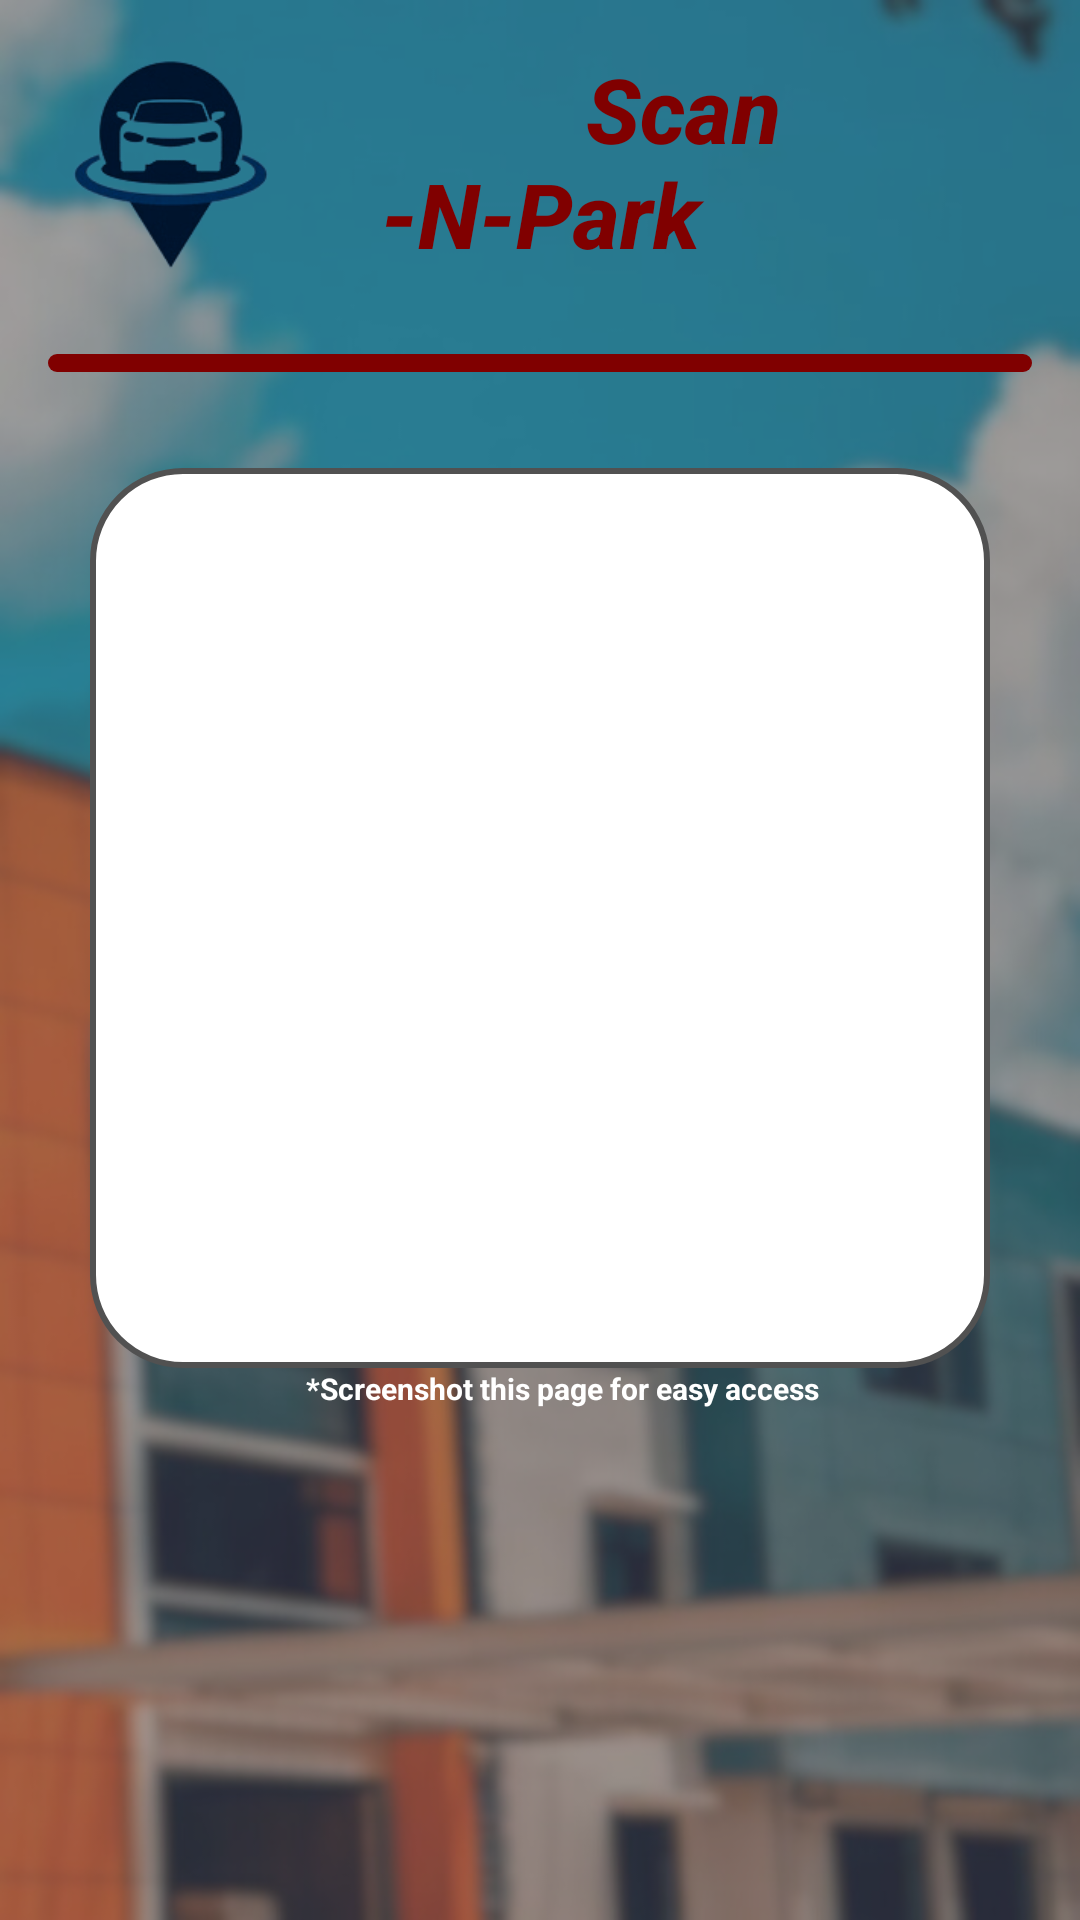

Write the Android layout XML for this screen, with the resource values it uses.
<!-- AndroidManifest.xml: application theme Theme.ScanNPark -->
<!-- res/layout/profilepage.xml -->
<?xml version="1.0" encoding="utf-8"?>

<LinearLayout xmlns:android="http://schemas.android.com/apk/res/android"
    xmlns:tools="http://schemas.android.com/tools"
    android:layout_width="match_parent"
    android:layout_height="match_parent"
    android:background="@drawable/darken_bg"
    android:orientation="vertical"
    android:padding="16dp"
    tools:ignore="MissingDefaultResource">


    <LinearLayout
        android:layout_width="match_parent"
        android:layout_height="wrap_content"
        android:orientation="horizontal">

        <ImageView
            android:id="@+id/imageView1"
            android:layout_width="0dp"
            android:layout_height="wrap_content"
            android:layout_weight="0.5"
            android:adjustViewBounds="true"
            android:src="@drawable/logoprojnew"
            tools:ignore="ContentDescription,HardcodedText,ImageContrastCheck"
            android:contentDescription="TODO" />

        <TextView
            android:layout_width="0dp"
            android:layout_height="wrap_content"
            android:layout_weight="1"
            android:fontFamily="sans-serif-medium"
            android:text="
            Scan-N-Park"
            android:textAlignment="center"
            android:textColor="#800000"
            android:textSize="30sp"
            android:textStyle="bold|italic"
            tools:ignore="HardcodedText,TextContrastCheck,TextSizeCheck" />

        <ImageView
            android:id="@+id/imageView2"
            android:layout_width="0dp"
            android:layout_height="wrap_content"
            android:layout_weight="0.5"
            android:adjustViewBounds="true"
            android:src="@drawable/ctulogonobg"
            tools:ignore="ContentDescription,ImageContrastCheck" />
    </LinearLayout>

    <View
        android:layout_width="wrap_content"
        android:layout_height="6dp"
        android:layout_gravity="center"
        android:layout_marginTop="20dp"
        android:background="@drawable/rounded_maroon_line" />

    <Space
        android:layout_width="match_parent"
        android:layout_height="32dp" />

    <ImageView
        android:id="@+id/imageViewQRCode"
        android:layout_width="300dp"
        android:layout_height="300dp"
        android:layout_gravity="center"
        android:background="@drawable/round_white"
        android:scaleType="centerInside" />

    <TextView
        android:layout_width="wrap_content"
        android:layout_height="wrap_content"
        android:layout_gravity="center"
        android:text="*Screenshot this page for easy access"
        android:textColor="#FFFFFF"
        android:textSize="10sp"
        android:textStyle="bold"
        android:paddingStart="15dp"/>

    <Space
        android:layout_width="match_parent"
        android:layout_height="20dp" />

    <TextView
        android:id="@+id/textViewInformation"
        android:layout_width="wrap_content"
        android:layout_height="wrap_content"
        android:layout_gravity="center"
        android:paddingTop="20dp"
        android:textAlignment="textStart"
        android:textColor="@android:color/white"
        android:textSize="18sp"
        android:textStyle="bold"
        tools:ignore="RtlCompat" />

    <Space
        android:layout_width="match_parent"
        android:layout_height="15dp" />

</LinearLayout>
<!-- resources referenced by this layout -->
<resources>
  <!-- drawable darken_bg (drawable) -->
  <?xml version="1.0" encoding="utf-8"?>
  
  <layer-list xmlns:android="http://schemas.android.com/apk/res/android">
      <item android:drawable="@drawable/ctubgblur" />
      <item>
          <shape android:shape="rectangle">
              <solid android:color="#80515151" />
          </shape>
      </item>
  </layer-list>
  <!-- drawable logoprojnew: png bitmap (drawable, 135846 bytes) -->
  <!-- drawable round_white (drawable) -->
  <?xml version="1.0" encoding="utf-8"?>
  
  <shape xmlns:android="http://schemas.android.com/apk/res/android" android:shape="rectangle">
      <corners android:radius="30dp" />
      <solid android:color="#FFFFFF" />
      <stroke
          android:width="2dp"
          android:color="#515151" />
  </shape>
  <!-- drawable rounded_maroon_line (drawable) -->
  <?xml version="1.0" encoding="utf-8"?>
  
  <shape xmlns:android="http://schemas.android.com/apk/res/android">
      <corners android:radius="10dp" />
      <solid android:color="#800000" />
  </shape>
  <style name="Theme.ScanNPark" parent="Base.Theme.ScanNPark" />
  <!-- drawable ctubgblur: png bitmap (drawable, 361260 bytes) -->
  <style name="Base.Theme.ScanNPark" parent="Theme.AppCompat.Light.NoActionBar">
  
      </style>
</resources>
